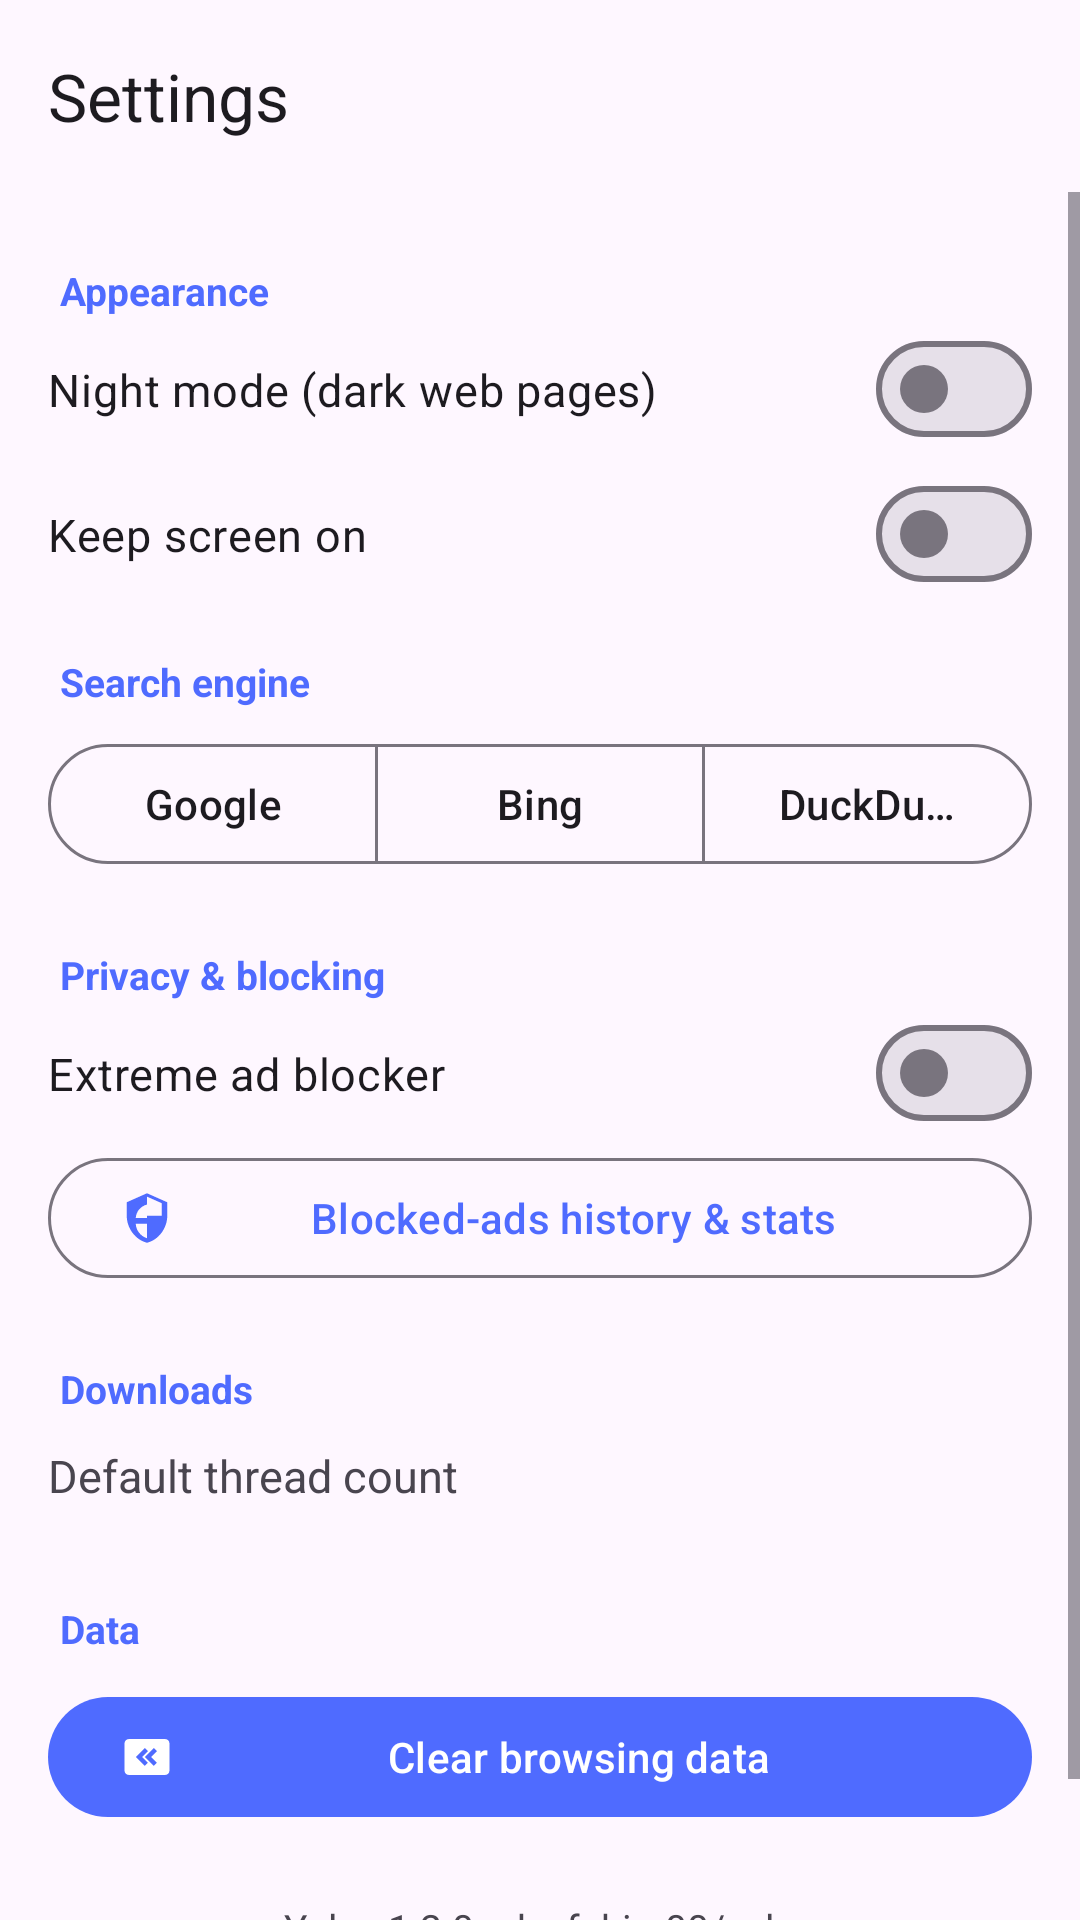

This screen was rendered from an Android layout file. Write that file and the resources it references.
<!-- AndroidManifest.xml: application theme Theme.Yulp -->
<!-- res/layout/activity_settings.xml -->
<?xml version="1.0" encoding="utf-8"?>
<LinearLayout xmlns:android="http://schemas.android.com/apk/res/android"
    xmlns:app="http://schemas.android.com/apk/res-auto"
    android:layout_width="match_parent"
    android:layout_height="match_parent"
    android:background="?attr/colorSurface"
    android:fitsSystemWindows="true"
    android:orientation="vertical">

    <com.google.android.material.appbar.MaterialToolbar
        android:id="@+id/toolbar"
        android:layout_width="match_parent"
        android:layout_height="?attr/actionBarSize"
        android:background="?attr/colorSurface"
        app:navigationContentDescription="Back"
        app:navigationIcon="@drawable/ic_back"
        app:title="Settings" />

    <ScrollView
        android:layout_width="match_parent"
        android:layout_height="0dp"
        android:layout_weight="1">

        <LinearLayout
            android:layout_width="match_parent"
            android:layout_height="wrap_content"
            android:orientation="vertical"
            android:padding="16dp">

            <TextView
                android:layout_width="match_parent"
                android:layout_height="wrap_content"
                android:paddingHorizontal="4dp"
                android:paddingTop="8dp"
                android:text="Appearance"
                android:textColor="?attr/colorPrimary"
                android:textSize="13sp"
                android:textStyle="bold" />

            <com.google.android.material.materialswitch.MaterialSwitch
                android:id="@+id/swNight"
                android:layout_width="match_parent"
                android:layout_height="wrap_content"
                android:paddingVertical="14dp"
                android:text="Night mode (dark web pages)"
                android:textSize="15sp" />

            <com.google.android.material.materialswitch.MaterialSwitch
                android:id="@+id/swKeepOn"
                android:layout_width="match_parent"
                android:layout_height="wrap_content"
                android:paddingVertical="14dp"
                android:text="Keep screen on"
                android:textSize="15sp" />

            <TextView
                android:layout_width="match_parent"
                android:layout_height="wrap_content"
                android:paddingHorizontal="4dp"
                android:paddingTop="16dp"
                android:text="Search engine"
                android:textColor="?attr/colorPrimary"
                android:textSize="13sp"
                android:textStyle="bold" />

            <com.google.android.material.button.MaterialButtonToggleGroup
                android:id="@+id/tgEngine"
                android:layout_width="match_parent"
                android:layout_height="wrap_content"
                android:layout_marginTop="8dp"
                app:selectionRequired="true"
                app:singleSelection="true">

                <com.google.android.material.button.MaterialButton
                    style="?attr/materialButtonOutlinedStyle"
                    android:layout_width="0dp"
                    android:layout_height="wrap_content"
                    android:layout_weight="1"
                    android:text="Google" />

                <com.google.android.material.button.MaterialButton
                    style="?attr/materialButtonOutlinedStyle"
                    android:layout_width="0dp"
                    android:layout_height="wrap_content"
                    android:layout_weight="1"
                    android:text="Bing" />

                <com.google.android.material.button.MaterialButton
                    style="?attr/materialButtonOutlinedStyle"
                    android:layout_width="0dp"
                    android:layout_height="wrap_content"
                    android:layout_weight="1"
                    android:text="DuckDuckGo" />
            </com.google.android.material.button.MaterialButtonToggleGroup>

            <TextView
                android:layout_width="match_parent"
                android:layout_height="wrap_content"
                android:paddingHorizontal="4dp"
                android:paddingTop="24dp"
                android:text="Privacy &amp; blocking"
                android:textColor="?attr/colorPrimary"
                android:textSize="13sp"
                android:textStyle="bold" />

            <com.google.android.material.materialswitch.MaterialSwitch
                android:id="@+id/swAdBlock"
                android:layout_width="match_parent"
                android:layout_height="wrap_content"
                android:paddingVertical="14dp"
                android:text="Extreme ad blocker"
                android:textSize="15sp" />

            <com.google.android.material.button.MaterialButton
                android:id="@+id/btnAdBlockPage"
                style="?attr/materialButtonOutlinedStyle"
                android:layout_width="match_parent"
                android:layout_height="wrap_content"
                android:text="Blocked-ads history &amp; stats"
                app:icon="@drawable/ic_shield" />

            <TextView
                android:layout_width="match_parent"
                android:layout_height="wrap_content"
                android:paddingHorizontal="4dp"
                android:paddingTop="24dp"
                android:text="Downloads"
                android:textColor="?attr/colorPrimary"
                android:textSize="13sp"
                android:textStyle="bold" />

            <TextView
                android:layout_width="match_parent"
                android:layout_height="wrap_content"
                android:paddingTop="10dp"
                android:text="Default thread count"
                android:textSize="15sp" />

            <com.google.android.material.button.MaterialButtonToggleGroup
                android:id="@+id/tgThreads"
                android:layout_width="match_parent"
                android:layout_height="wrap_content"
                android:layout_marginTop="8dp"
                app:selectionRequired="true"
                app:singleSelection="true" />

            <TextView
                android:layout_width="match_parent"
                android:layout_height="wrap_content"
                android:paddingHorizontal="4dp"
                android:paddingTop="24dp"
                android:text="Data"
                android:textColor="?attr/colorPrimary"
                android:textSize="13sp"
                android:textStyle="bold" />

            <com.google.android.material.button.MaterialButton
                android:id="@+id/btnClear"
                android:layout_width="match_parent"
                android:layout_height="wrap_content"
                android:layout_marginTop="10dp"
                android:text="Clear browsing data"
                app:icon="@drawable/ic_clear" />

            <TextView
                android:id="@+id/txtAbout"
                android:layout_width="match_parent"
                android:layout_height="wrap_content"
                android:gravity="center"
                android:padding="24dp"
                android:text="Yulp v1.2.0 · devfahim00/yulp"
                android:textColor="?attr/colorOnSurfaceVariant"
                android:textSize="13sp" />
        </LinearLayout>
    </ScrollView>
</LinearLayout>
<!-- resources referenced by this layout -->
<resources>
  <!-- drawable ic_clear (drawable) -->
  <vector xmlns:android="http://schemas.android.com/apk/res/android" android:width="24dp" android:height="24dp" android:viewportWidth="24" android:viewportHeight="24" android:tint="?attr/colorOnSurface">
      <path android:fillColor="@android:color/white" android:pathData="M15,16l-4,-4l4,-4l1.41,1.41L13.83,12l2.58,2.59L15,16zM11,16l-4,-4l4,-4l1.41,1.41L9.83,12l2.58,2.59L11,16zM20,4H4C2.9,4 2,4.9 2,6v12c0,1.1 0.9,2 2,2h16c1.1,0 2,-0.9 2,-2V6C22,4.9 21.1,4 20,4z"/>
  </vector>
  <!-- drawable ic_shield (drawable) -->
  <vector xmlns:android="http://schemas.android.com/apk/res/android"
      android:width="24dp" android:height="24dp"
      android:viewportWidth="24" android:viewportHeight="24">
      <path android:fillColor="#FF000000" android:pathData="M12,1L3,5V11C3,16.55 6.84,21.74 12,23C17.16,21.74 21,16.55 21,11V5L12,1M12,11.99H7C7.22,9.13 8.98,6.87 12,6V2.5L18.5,5.4V10.99H12V21C9.24,20.1 7.13,17.64 7,14.5H12V11.99Z"/>
  </vector>
  <style name="Theme.Yulp" parent="Theme.Material3.DayNight.NoActionBar">
          <item name="colorPrimary">#4F6BFF</item>
          <item name="android:statusBarColor">?attr/colorSurface</item>
          <item name="android:navigationBarColor">?attr/colorSurface</item>
          <item name="android:windowLightStatusBar">true</item>
          <item name="android:windowLightNavigationBar">true</item>
      </style>
</resources>
